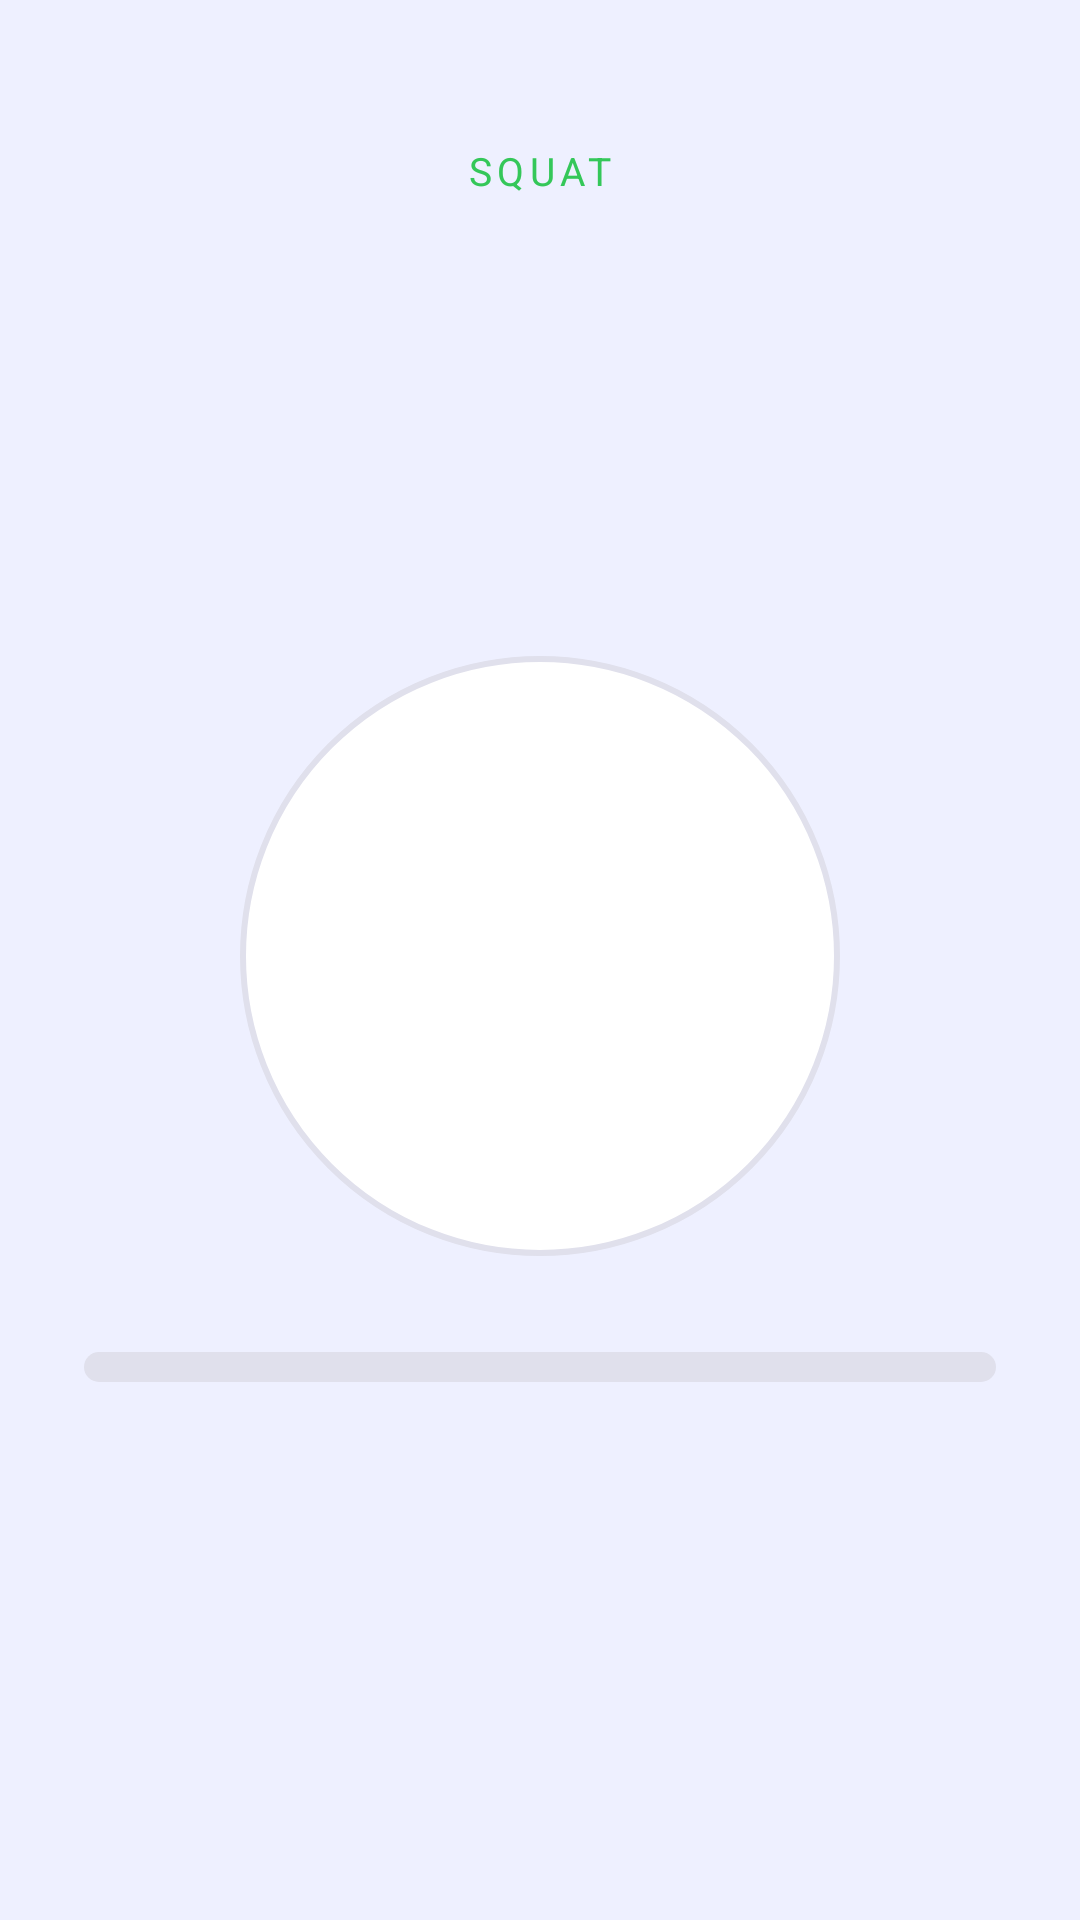

Here is an Android app screen rendered from its layout file. Give the layout XML and the strings, colors and styles it references.
<!-- AndroidManifest.xml: application theme Theme.SmartAlarm -->
<!-- res/layout/activity_challenge_squat.xml -->
<?xml version="1.0" encoding="utf-8"?>
<LinearLayout xmlns:android="http://schemas.android.com/apk/res/android"
    android:layout_width="match_parent"
    android:layout_height="match_parent"
    android:orientation="vertical"
    android:gravity="center_horizontal"
    android:background="@color/ring_bg"
    android:paddingHorizontal="28dp"
    android:paddingTop="48dp"
    android:paddingBottom="24dp">

    <TextView
        android:layout_width="wrap_content"
        android:layout_height="wrap_content"
        android:text="@string/challenge_squat"
        android:textColor="@color/challenge_squat"
        android:textSize="13sp"
        android:textAllCaps="true"
        android:letterSpacing="0.14"/>

    <TextView android:id="@+id/tvInstruction"
        android:layout_width="match_parent"
        android:layout_height="wrap_content"
        android:textSize="20sp"
        android:textColor="@color/text_primary"
        android:gravity="center"
        android:lineSpacingMultiplier="1.3"
        android:layout_marginTop="10dp"/>

    <Space android:layout_width="0dp" android:layout_height="0dp" android:layout_weight="1"/>

    <FrameLayout
        android:layout_width="200dp"
        android:layout_height="200dp"
        android:background="@drawable/bg_challenge_progress">

        <TextView android:id="@+id/tvProgress"
            android:layout_width="match_parent"
            android:layout_height="wrap_content"
            android:layout_gravity="center"
            android:textSize="52sp"
            android:textColor="@color/challenge_squat"
            android:gravity="center"
            android:fontFamily="sans-serif-medium"/>
    </FrameLayout>

    <ProgressBar android:id="@+id/progressBar"
        style="?android:attr/progressBarStyleHorizontal"
        android:layout_width="match_parent"
        android:layout_height="10dp"
        android:progressDrawable="@drawable/progress_challenge"
        android:progressTint="@color/challenge_squat"
        android:layout_marginTop="32dp"/>

    <TextView android:id="@+id/tvHint"
        android:layout_width="match_parent"
        android:layout_height="wrap_content"
        android:textSize="14sp"
        android:textColor="@color/text_secondary"
        android:gravity="center"
        android:lineSpacingMultiplier="1.3"
        android:layout_marginTop="20dp"/>

    <Space android:layout_width="0dp" android:layout_height="0dp" android:layout_weight="1"/>

    <include layout="@layout/view_challenge_skip"/>
</LinearLayout>
<!-- res/layout/view_challenge_skip.xml (included above) -->
<?xml version="1.0" encoding="utf-8"?>
<com.google.android.material.button.MaterialButton
    xmlns:android="http://schemas.android.com/apk/res/android"
    xmlns:app="http://schemas.android.com/apk/res-auto"
    android:id="@+id/btnSkipChallenge"
    style="@style/Widget.Material3.Button.TextButton"
    android:layout_width="wrap_content"
    android:layout_height="48dp"
    android:layout_gravity="center_horizontal"
    android:text="@string/challenge_skip"
    android:textColor="@color/text_secondary"
    android:textSize="14sp"
    android:visibility="gone"
    app:cornerRadius="24dp"
    app:rippleColor="@color/color_danger"/>
<!-- resources referenced by this layout -->
<resources>
  <color name="challenge_squat">#34C759</color>
  <color name="color_danger">#FF3B30</color>
  <color name="ring_bg">#FFFFFF</color>
  <color name="text_primary">#1C1C1E</color>
  <color name="text_secondary">#8E8E93</color>
  <!-- drawable bg_challenge_progress (drawable) -->
  <?xml version="1.0" encoding="utf-8"?>
  <shape xmlns:android="http://schemas.android.com/apk/res/android"
      android:shape="oval">
      <solid android:color="@color/bg_card"/>
      <stroke android:width="2dp" android:color="@color/divider"/>
  </shape>
  <!-- drawable progress_challenge (drawable) -->
  <?xml version="1.0" encoding="utf-8"?>
  <layer-list xmlns:android="http://schemas.android.com/apk/res/android">
      <item>
          <shape android:shape="rectangle">
              <corners android:radius="6dp"/>
              <solid android:color="@color/divider"/>
          </shape>
      </item>
      <item android:id="@android:id/progress">
          <clip>
              <shape android:shape="rectangle">
                  <corners android:radius="6dp"/>
                  <solid android:color="@color/accent"/>
              </shape>
          </clip>
      </item>
  </layer-list>
  <string name="challenge_skip">Bỏ qua thử thách</string>
  <string name="challenge_squat">Squat</string>
  <style name="Theme.SmartAlarm" parent="Base.Theme.SmartAlarm" />
  <color name="bg_card">#FFFFFF</color>
  <color name="divider">#E5E5EA</color>
  <color name="accent">#5C4DF2</color>
  <style name="AlertDialog.SmartAlarm" parent="ThemeOverlay.Material3.MaterialAlertDialog">
          <item name="colorSurface">@color/bg_dialog</item>
          <item name="colorOnSurface">@color/text_primary</item>
          <item name="colorOnSurfaceVariant">@color/text_secondary</item>
          <item name="colorPrimary">@color/accent</item>
          <item name="android:textColorPrimary">@color/text_primary</item>
          <item name="android:textColorSecondary">@color/text_secondary</item>
          <item name="shapeAppearanceOverlay">@style/ShapeAppearance.SmartAlarm.Dialog</item>
          <item name="materialAlertDialogTitleTextStyle">@style/AlertDialog.SmartAlarm.Title</item>
          <item name="materialAlertDialogBodyTextStyle">@style/AlertDialog.SmartAlarm.Body</item>
      </style>
  <color name="accent_dark">#3D3880</color>
  <color name="text_on_accent">#FFFFFF</color>
  <color name="accent_light">#A89CF9</color>
  <color name="bg_primary">#F5F5F7</color>
  <color name="text_hint">#C7C7CC</color>
  <color name="bg_surface">#FFFFFF</color>
  <style name="WindowAnimations" parent="@android:style/Animation.Activity">
          <item name="android:activityOpenEnterAnimation">@anim/slide_in_right</item>
          <item name="android:activityOpenExitAnimation">@anim/slide_out_left</item>
          <item name="android:activityCloseEnterAnimation">@anim/slide_in_left</item>
          <item name="android:activityCloseExitAnimation">@anim/slide_out_right</item>
      </style>
  <color name="bg_dialog">#FFFFFF</color>
  <style name="ShapeAppearance.SmartAlarm.Dialog" parent="ShapeAppearance.Material3.Corner.ExtraLarge">
          <item name="cornerSize">24dp</item>
      </style>
  <style name="AlertDialog.SmartAlarm.Title" parent="MaterialAlertDialog.Material3.Title.Text">
          <item name="android:textColor">@color/text_primary</item>
          <item name="android:textSize">20sp</item>
      </style>
  <style name="AlertDialog.SmartAlarm.Body" parent="MaterialAlertDialog.Material3.Body.Text">
          <item name="android:textColor">@color/text_secondary</item>
          <item name="android:textSize">15sp</item>
          <item name="android:lineSpacingMultiplier">1.3</item>
      </style>
</resources>
